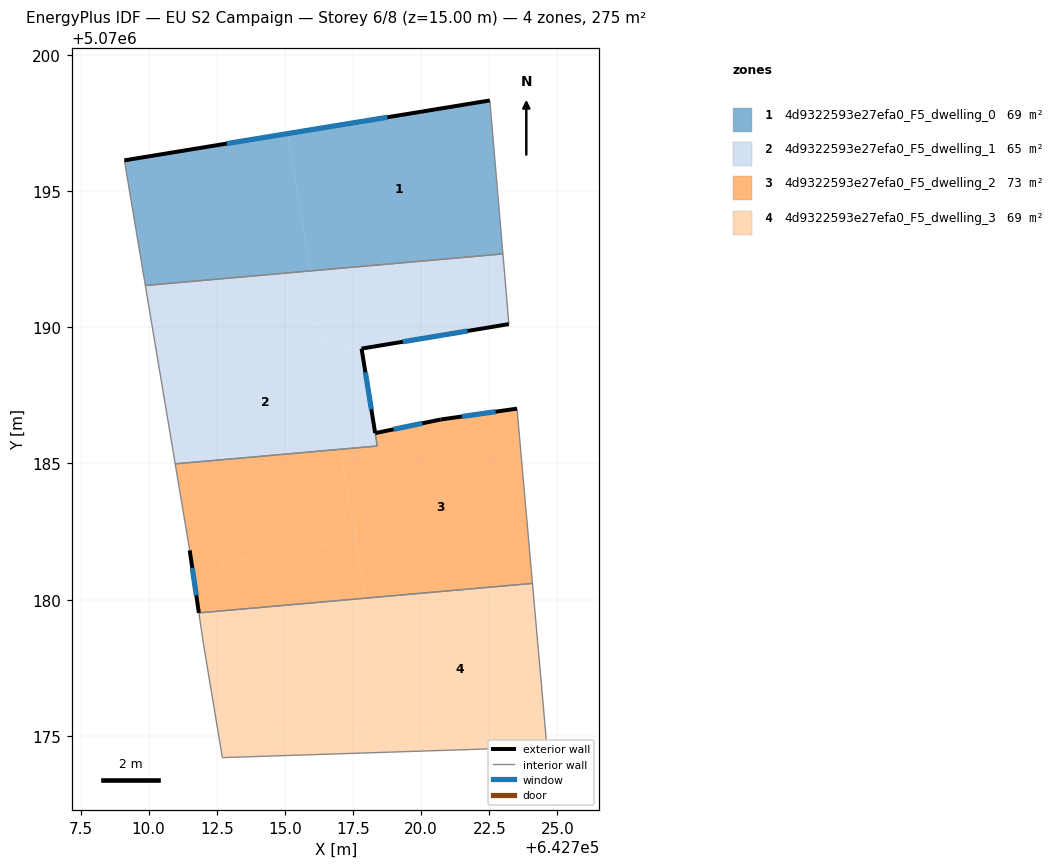
=== STOREY PLAN SPEC (per zone: floor XY polygon, exterior-wall plan segments, windows/doors) ===
zone 1: 4d9322593e27efa0_F5_dwelling_0  (68.9 m²)
  floor: (642715.09, 5070197.10) (642715.94, 5070192.06) (642709.88, 5070191.53) (642709.11, 5070196.12)
  floor: (642722.52, 5070198.32) (642723.00, 5070192.69) (642715.94, 5070192.06) (642715.09, 5070197.10)
  exterior wall: (642722.52, 5070198.32) – (642709.11, 5070196.12)  [13.6 m]
    window: (642718.76, 5070197.70) – (642712.87, 5070196.74)  [7.9 m²]
  interior walls: 3
zone 2: 4d9322593e27efa0_F5_dwelling_1  (65.0 m²)
  floor: (642715.94, 5070192.06) (642716.35, 5070189.65) (642710.36, 5070188.64) (642709.88, 5070191.53)
  floor: (642723.00, 5070192.69) (642723.12, 5070191.31) (642723.22, 5070190.11) (642717.82, 5070189.21) (642716.35, 5070189.65) (642715.94, 5070192.06)
  floor: (642717.81, 5070189.21) (642718.31, 5070186.12) (642716.99, 5070185.83) (642717.04, 5070185.52) (642710.98, 5070184.98) (642710.36, 5070188.64) (642716.35, 5070189.65) (642716.46, 5070188.99)
  floor: (642718.31, 5070186.11) (642718.39, 5070185.64) (642717.04, 5070185.52) (642716.99, 5070185.83)
  floor: (642717.81, 5070189.21) (642716.46, 5070188.99) (642716.35, 5070189.65)
  exterior wall: (642717.81, 5070189.21) – (642723.22, 5070190.11)  [5.5 m]
    window: (642719.33, 5070189.46) – (642721.70, 5070189.86)  [3.2 m²]
  exterior wall: (642718.31, 5070186.12) – (642717.81, 5070189.21)  [3.1 m]
    window: (642718.17, 5070186.98) – (642717.95, 5070188.35)  [1.8 m²]
  interior walls: 6
zone 3: 4d9322593e27efa0_F5_dwelling_2  (72.7 m²)
  floor: (642717.04, 5070185.52) (642717.60, 5070182.19) (642711.60, 5070181.18) (642711.51, 5070181.81) (642710.98, 5070184.98)
  floor: (642723.52, 5070187.01) (642724.08, 5070180.60) (642717.96, 5070180.06) (642717.04, 5070185.52) (642718.39, 5070185.64) (642718.32, 5070186.11) (642720.71, 5070186.61)
  floor: (642717.60, 5070182.19) (642717.96, 5070180.06) (642711.84, 5070179.52) (642711.60, 5070181.18)
  exterior wall: (642720.71, 5070186.61) – (642718.31, 5070186.11)  [2.5 m]
    window: (642720.04, 5070186.47) – (642718.99, 5070186.25)  [1.4 m²]
  exterior wall: (642723.52, 5070187.01) – (642720.71, 5070186.61)  [2.8 m]
    window: (642722.73, 5070186.90) – (642721.50, 5070186.72)  [1.6 m²]
  exterior wall: (642711.51, 5070181.81) – (642711.84, 5070179.51)  [2.3 m]
    window: (642711.60, 5070181.17) – (642711.75, 5070180.16)  [1.3 m²]
  interior walls: 5
zone 4: 4d9322593e27efa0_F5_dwelling_3  (68.9 m²)
  floor: (642724.08, 5070180.60) (642724.61, 5070174.60) (642721.81, 5070174.50) (642718.91, 5070174.41) (642717.96, 5070180.06)
  floor: (642717.96, 5070180.06) (642718.91, 5070174.41) (642712.71, 5070174.20) (642712.01, 5070178.41) (642711.84, 5070179.52)
  interior walls: 6

=== DERIVED (storey summary) ===
Building: EU S2 Campaign
Storey: 6 of 8  (floor level z = 15.00 m)
Storey gross floor area: 275.4 m²
Zones on this storey: 4
  - 4d9322593e27efa0_F5_dwelling_0: floor 68.9 m²; exterior wall 13.6 m (40.8 m²); 1 window(s) 7.9 m²; WWR 19.3%
  - 4d9322593e27efa0_F5_dwelling_1: floor 65.0 m²; exterior wall 8.6 m (25.8 m²); 2 window(s) 5.0 m²; WWR 19.3%
  - 4d9322593e27efa0_F5_dwelling_2: floor 72.7 m²; exterior wall 7.6 m (22.8 m²); 3 window(s) 4.4 m²; WWR 19.3%
  - 4d9322593e27efa0_F5_dwelling_3: floor 68.9 m²
Zone adjacency (shared interzone walls):
  - 4d9322593e27efa0_F5_dwelling_0 ↔ 4d9322593e27efa0_F5_dwelling_1
  - 4d9322593e27efa0_F5_dwelling_1 ↔ 4d9322593e27efa0_F5_dwelling_2
  - 4d9322593e27efa0_F5_dwelling_2 ↔ 4d9322593e27efa0_F5_dwelling_3